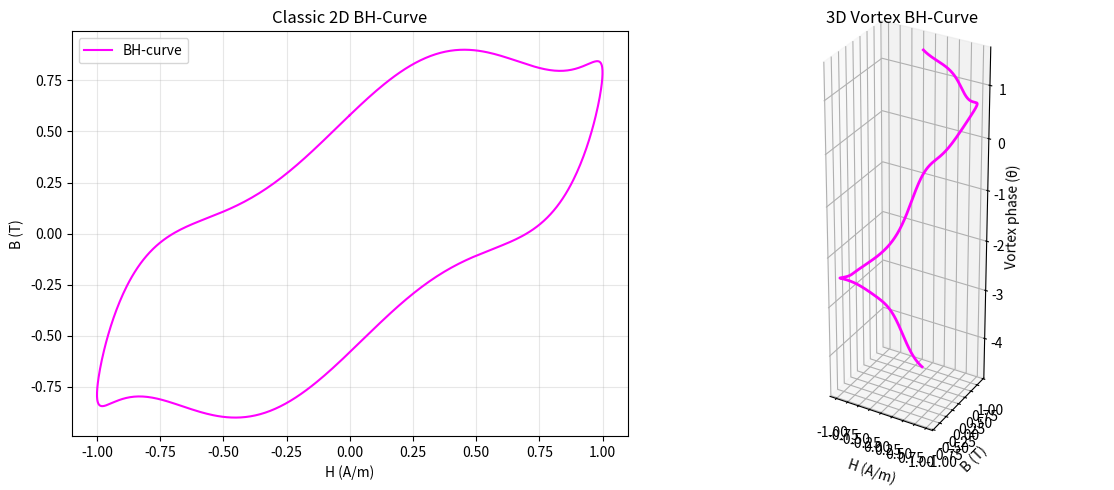

Generate this figure with matplotlib:
#!/usr/bin/env python3
import numpy as np
import matplotlib.pyplot as plt
import sys
import os
from collections import Counter

def load_bh_csv(path, cycle=None):
    """
    Load H, B from a log file with: run_index, time_iso, H, B
    Optionally only for a specific run_index (cycle).
    """
    runidx = []
    H = []
    B = []
    with open(path, "r") as f:
        for line in f:
            line = line.strip()
            if not line or line.startswith("#"):
                continue
            parts = [p.strip() for p in line.split(",")]
            if len(parts) < 4:
                continue
            try:
                idx = int(parts[0])
                h = float(parts[2])
                b = float(parts[3])
            except Exception:
                continue
            if (cycle is None) or (idx == cycle):
                runidx.append(idx)
                H.append(h)
                B.append(b)
    return np.array(H), np.array(B), np.array(runidx)

def robust_clip(H, B, factor=5):
    """
    Remove points where H or B are >factor*median absolute value (outlier filter)
    """
    abs_H = np.abs(H)
    abs_B = np.abs(B)
    h_med = np.median(abs_H)
    b_med = np.median(abs_B)
    mask = (abs_H < factor*h_med) & (abs_B < factor*b_med)
    return H[mask], B[mask]

def plot_bh_2d(H, B, ax=None, label="BH-curve"):
    if ax is None:
        fig, ax = plt.subplots()
    ax.plot(H, B, color='magenta', lw=1.5, label=label)
    ax.set_xlabel("H (A/m)")
    ax.set_ylabel("B (T)")
    ax.grid(True, alpha=0.3)
    ax.set_title("Classic 2D BH-Curve")
    ax.legend()
    return ax

def plot_bh_3d_vortex(H, B, ax=None, color="magenta"):
    centerH = np.mean(H)
    centerB = np.mean(B)
    theta = np.unwrap(np.arctan2(B - centerB, H - centerH))
    if ax is None:
        fig = plt.figure()
        ax = fig.add_subplot(111, projection='3d')
    ax.plot(H, B, theta, color=color, linewidth=2)
    ax.set_xlabel('H (A/m)')
    ax.set_ylabel('B (T)')
    ax.set_zlabel('Vortex phase (θ)')
    ax.set_title('3D Vortex BH-Curve')
    try:
        ax.set_box_aspect([np.ptp(H), np.ptp(B), np.ptp(theta)])
    except Exception:
        pass
    return ax

def main():
    cycle = None  # default: use most common cycle in file

    if len(sys.argv) > 1 and os.path.isfile(sys.argv[1]):
        csv_path = sys.argv[1]
        print(f"Loading BH-curve data from: {csv_path}")
        H_full, B_full, runidx = load_bh_csv(csv_path)
        # Use the most common run_index by default, to avoid mixing cycles
        if len(runidx) and (np.ptp(runidx) > 0):
            cycle_counter = Counter(runidx)
            most_common_cycle, _ = cycle_counter.most_common(1)[0]
            cycle = most_common_cycle
            print(f"Multiple cycles found, auto-selecting run_index = {cycle}")
            H, B, _ = load_bh_csv(csv_path, cycle=cycle)
        else:
            H, B = H_full, B_full
        print(f"Loaded {len(H)} points.")
    else:
        print("No CSV provided, using synthetic demo data.")
        t = np.linspace(0, 2 * np.pi, 600)
        H = 1.0 * np.sin(t)
        B = 0.9 * np.sin(t + 0.7) + 0.1 * np.sin(5 * t)

    if len(H) < 2:
        print("Not enough data for plotting.")
        return

    # Print data stats
    print(f"H: min={np.min(H):.2g}, max={np.max(H):.2g}, median={np.median(H):.2g}")
    print(f"B: min={np.min(B):.2g}, max={np.max(B):.2g}, median={np.median(B):.2g}")

    # Outlier clipping
    H_clip, B_clip = robust_clip(H, B, factor=5)
    print(f"After outlier removal: {len(H_clip)} points remain ({100.0 * len(H_clip)/len(H):.1f}% of original)")

    # Final plot (use clipped values if possible)
    if len(H_clip) > 10:
        H_plot, B_plot = H_clip, B_clip
    else:
        H_plot, B_plot = H, B

    fig = plt.figure(figsize=(12,5))
    ax1 = fig.add_subplot(1,2,1)
    plot_bh_2d(H_plot, B_plot, ax=ax1)

    ax2 = fig.add_subplot(1,2,2, projection='3d')
    plot_bh_3d_vortex(H_plot, B_plot, ax=ax2)
    plt.tight_layout()
    plt.show()

if __name__ == "__main__":
    main()
